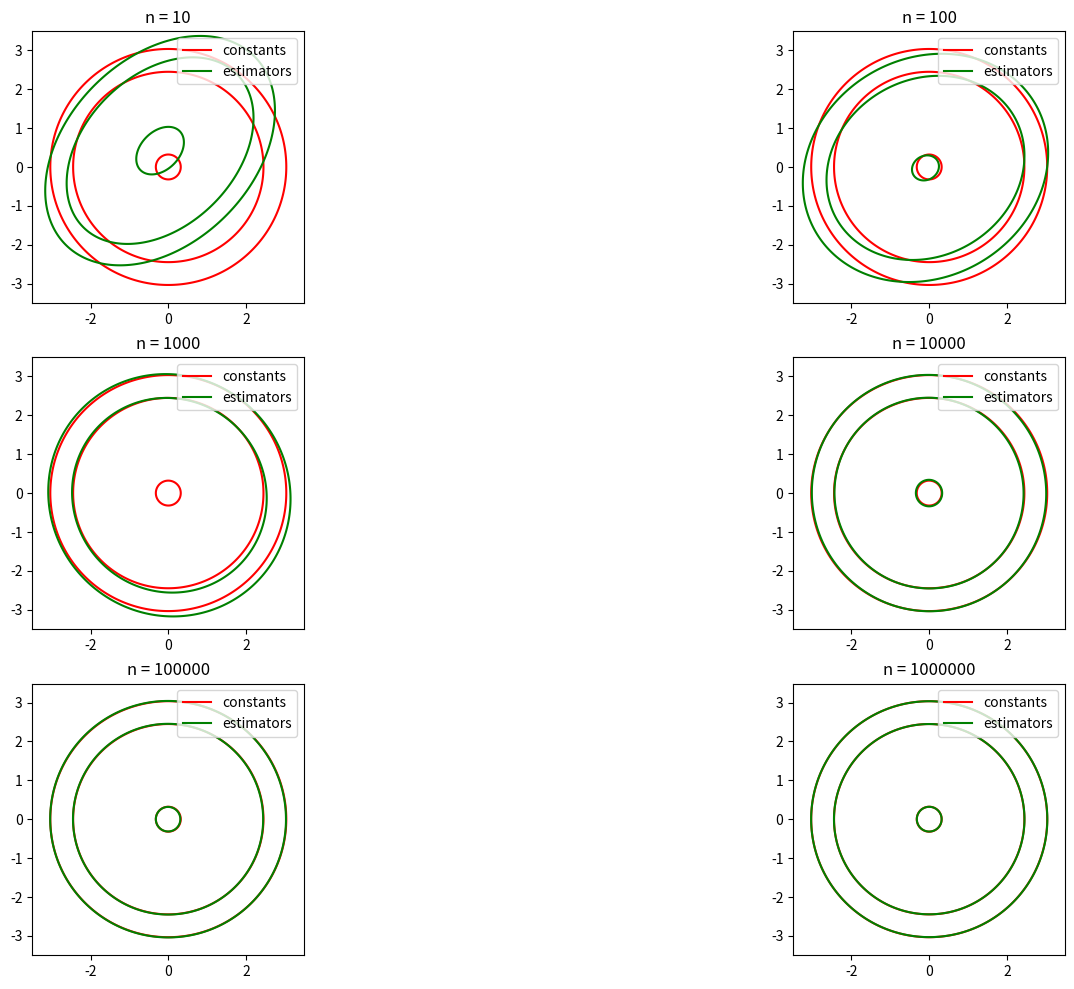

Reproduce this figure in Python.
# Python code to generate random numbers from MV Gaussian
# with the Gaussian contour .
import numpy as np
import scipy.stats as stats
import matplotlib.pyplot as plt
import matplotlib.lines as mlines

# constants
mu = [0, 0]
Sigma = [[1, 0], [0, 1]]
levels = [0.01/(2 * np.pi), 0.05/(2 * np.pi), 0.95/(2 * np.pi)]

# making Xpos , matrix of plane points
# within a hundredth
x1 = np.arange(mu[0]-3.5, mu[0]+3.5, 0.01)  # abscissa values
x2 = np.arange(mu[1]-3.5, mu[1]+3.5, 0.01)  # ordinate values
X1, X2 = np.meshgrid(x1, x2)
Xpos = np.empty(X1.shape + (2,))
Xpos[:, :, 0] = X1
Xpos[:, :, 1] = X2
# end Xpos

plt.subplots(3, 2)
plt.title("diagrammes représentant les isodensités pour certains n")
fig = plt.gcf()
fig.set_size_inches(18, 12)
for i in range(1, 7):
    # plt setup
    print(i)
    ax = plt.subplot(3, 2, i)
    plt.gca().set_aspect('equal', adjustable='box')

    # generating points
    z = stats.multivariate_normal.rvs(mu, Sigma, np.power(10,i))
    # plt.scatter(z[:, 0], z[:, 1], edgecolors="black")

    # density function and it's ellipses from given constants
    f = stats.multivariate_normal.pdf(Xpos, mu, Sigma)
    plt.contour(x1, x2, f, levels, colors="red")

    # empirical estimates
    muEmp = [np.mean(z[:, 0]), np.mean(z[:, 1])]
    SigmaEmp = np.cov(z, rowvar=False)
    # print(muEmp)
    # print(SigmaEmp)

    # density function and it's ellipses from empirical estimators
    g = stats.multivariate_normal.pdf(Xpos, muEmp, SigmaEmp)
    plt.contour(x1, x2, g, levels, colors="green")

    # labeling plots
    plt.title('n = ' + str(np.power(10, i)))
    red_line = mlines.Line2D([], [], color='red', label='constants')
    green_line = mlines.Line2D([], [], color='green', label='estimators')
    ax.legend(handles=[red_line, green_line ])
plt.show()


